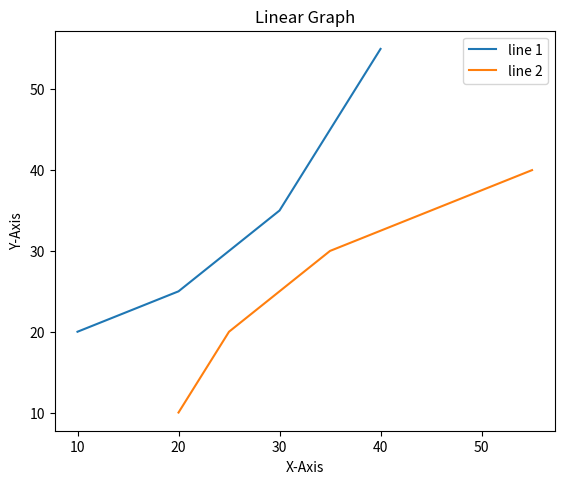

Source code (Python):
# Python program to show Linear Graph pyplot module

import matplotlib.pyplot as plt
from matplotlib.figure import Figure

# initializing the data
x = [10, 20, 30, 40]
y = [20, 25, 35, 55]

fig = plt.figure(figsize = (5, 4))

# Adding the axes to the figure
ax = fig.add_axes([1, 1, 1, 1])

# plotting 1st dataset to the figure
ax1 = ax.plot(x, y)

# plotting 2nd dataset to the figure
ax2 = ax.plot(y, x)

# Setting Title
ax.set_title("Linear Graph")

# Setting Label
ax.set_xlabel("X-Axis")
ax.set_ylabel("Y-Axis")

# Adding Legend
ax.legend(labels = ('line 1', 'line 2'))

plt.show()
